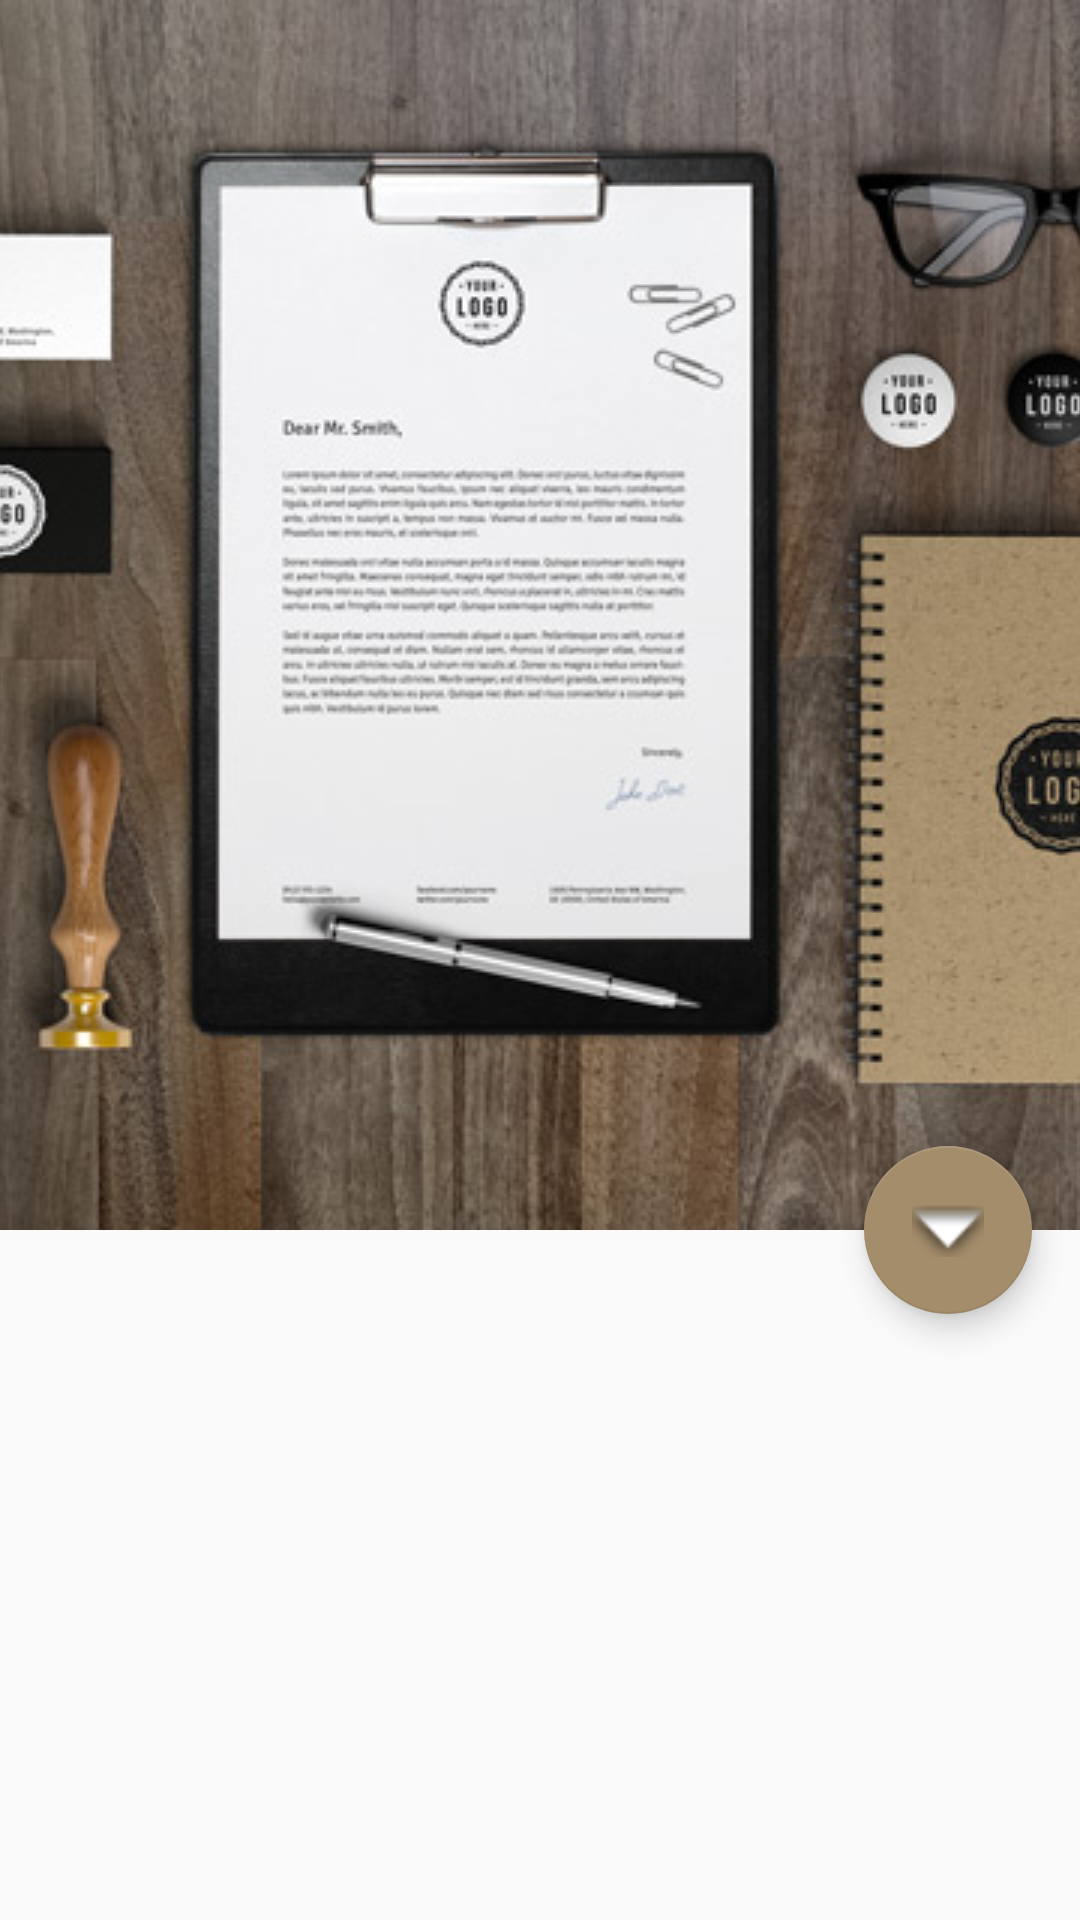

Android layout source for this screen:
<!-- AndroidManifest.xml: activity theme AppTheme.NoActionBar -->
<!-- res/layout/activity_main.xml -->
<?xml version="1.0" encoding="utf-8"?>
<android.support.design.widget.CoordinatorLayout
    xmlns:android="http://schemas.android.com/apk/res/android"
    xmlns:app="http://schemas.android.com/apk/res-auto"
    android:layout_width="match_parent"
    android:fitsSystemWindows="true"
    android:layout_height="match_parent">

    <android.support.design.widget.AppBarLayout
        android:id="@+id/app_bar_layout"
        android:layout_height="wrap_content"
        android:layout_width="match_parent"
        android:fitsSystemWindows="true"
        android:theme="@style/AppTheme.AppBarOverlay">

        <android.support.design.widget.CollapsingToolbarLayout
            android:id="@+id/collapsing_toolbar"
            android:layout_width="match_parent"
            android:layout_height="match_parent"
            app:contentScrim="?attr/colorPrimary"
            app:expandedTitleMarginEnd="64dp"
            app:expandedTitleMarginStart="48dp"
            android:fitsSystemWindows="true"
            app:layout_scrollFlags="scroll|enterAlwaysCollapsed|enterAlways">

            <ImageView
                android:src="@drawable/tool_image"
                app:layout_scrollFlags="scroll|enterAlways|enterAlwaysCollapsed"
                android:layout_width="wrap_content"
                android:layout_height="wrap_content"
                android:scaleType="centerCrop"
                android:fitsSystemWindows="true"
                app:layout_collapseMode="parallax"
                android:minHeight="100dp"/>

            <android.support.v7.widget.Toolbar
                android:id="@+id/toolbar"
                app:layout_collapseMode="pin"
                android:layout_width="match_parent"
                app:layout_scrollFlags="scroll|enterAlways|enterAlwaysCollapsed"
                android:layout_height="?attr/actionBarSize" />

        </android.support.design.widget.CollapsingToolbarLayout>

    </android.support.design.widget.AppBarLayout>

    <android.support.v7.widget.RecyclerView
        xmlns:android="http://schemas.android.com/apk/res/android"
        xmlns:app="http://schemas.android.com/apk/res-auto"
        android:paddingTop="@dimen/fab_margin_small"
        android:id="@+id/rvToDoList"
        android:layout_width="match_parent"
        android:layout_height="match_parent"
        app:layout_behavior="@string/appbar_scrolling_view_behavior" />

    <android.support.design.widget.FloatingActionButton
        android:layout_width="wrap_content"
        android:layout_height="wrap_content"
        android:layout_margin="16dp"
        android:src="@android:drawable/arrow_down_float"
        app:layout_anchor="@id/app_bar_layout"
        app:layout_anchorGravity="bottom|right|end" />

</android.support.design.widget.CoordinatorLayout>
<!-- resources referenced by this layout -->
<resources>
  <!-- drawable tool_image: jpg bitmap (drawable, 81600 bytes) -->
  <style name="AppTheme.AppBarOverlay" parent="ThemeOverlay.AppCompat.Dark.ActionBar" />
  <style name="AppTheme.NoActionBar">
          <item name="windowActionBar">false</item>
          <item name="windowNoTitle">true</item>
      </style>
</resources>
